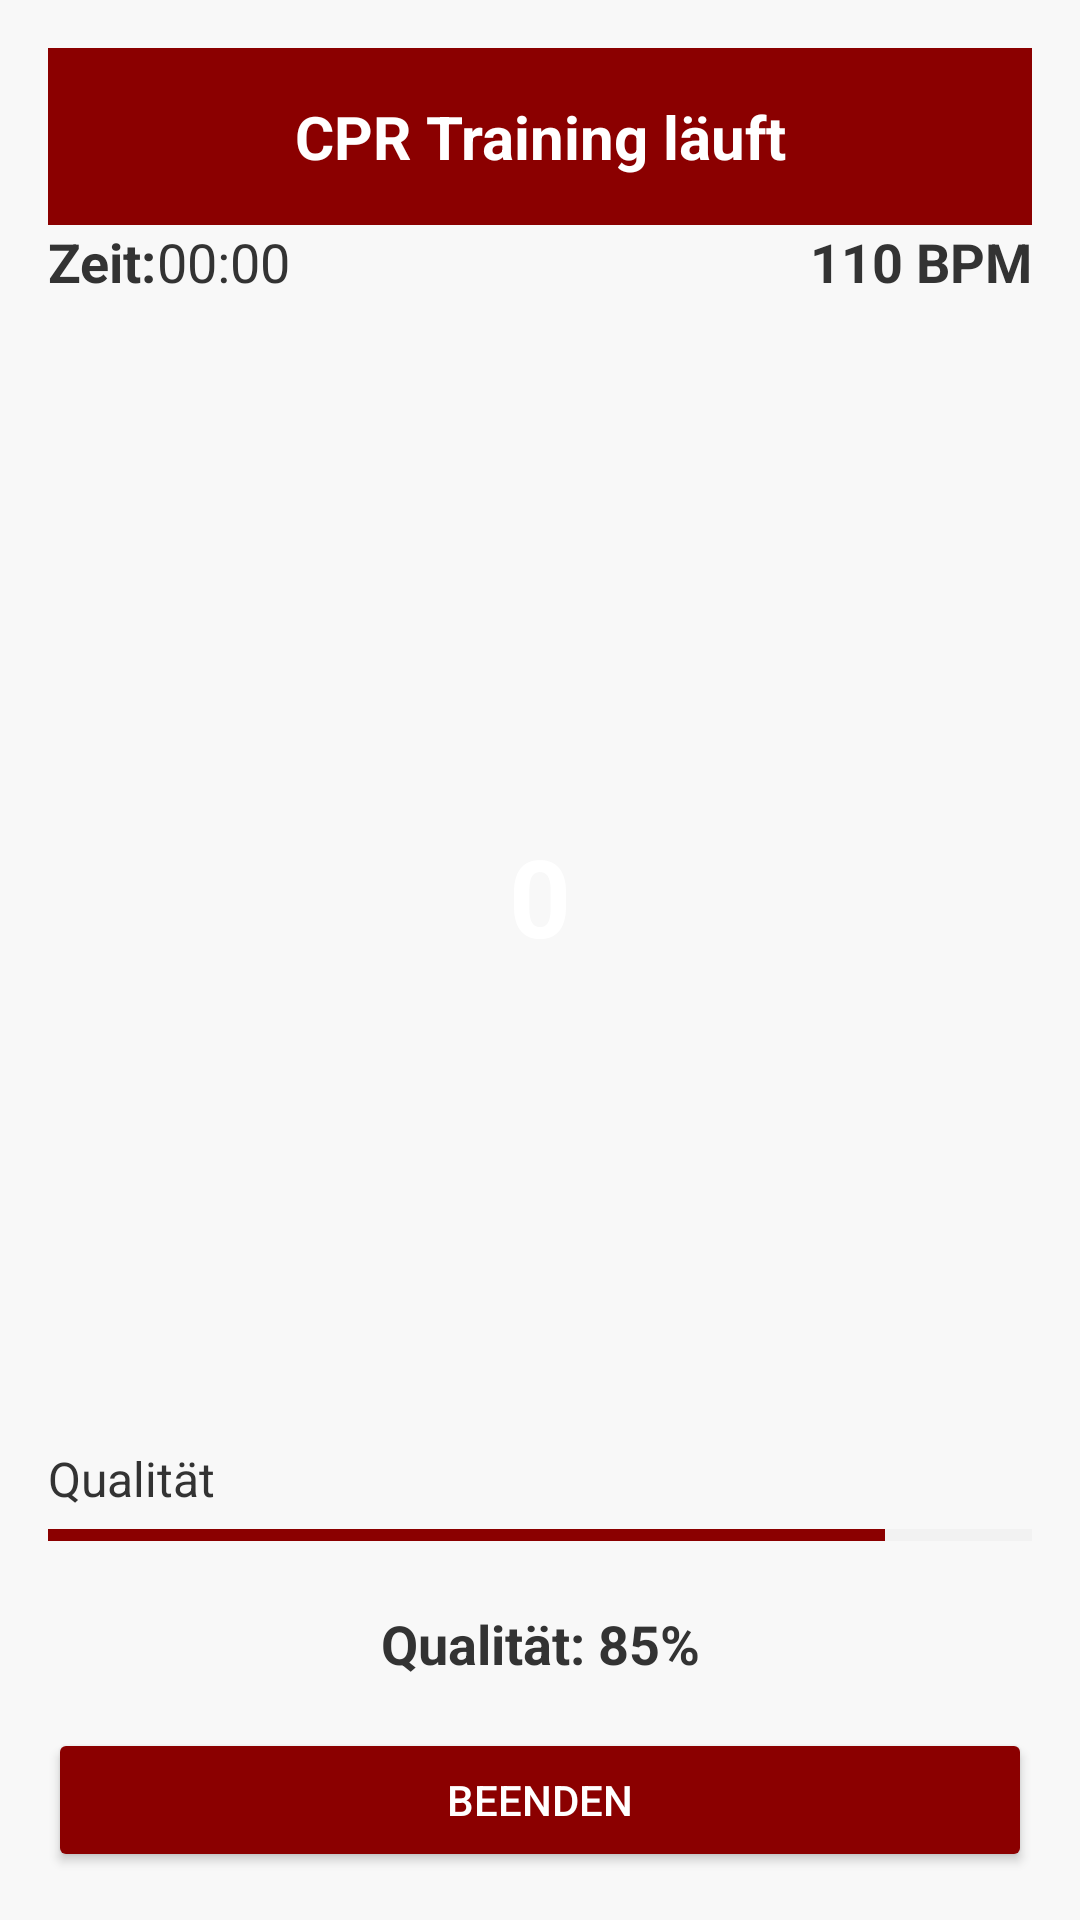

Write the Android layout XML for this screen, with the resource values it uses.
<!-- AndroidManifest.xml: application theme Theme.LifeSaver -->
<!-- res/layout/activity_herzdruckmassage_training.xml -->
<?xml version="1.0" encoding="utf-8"?>
<LinearLayout xmlns:android="http://schemas.android.com/apk/res/android"
    xmlns:app="http://schemas.android.com/apk/res-auto"
    android:layout_width="match_parent"
    android:layout_height="match_parent"
    android:orientation="vertical"
    android:background="#F8F8F8"
    android:padding="16dp">

    <TextView
        android:id="@+id/textViewTitle"
        android:layout_width="match_parent"
        android:layout_height="wrap_content"
        android:background="#8B0000"
        android:padding="16dp"
        android:text="@string/cpr_running_title"
        android:textAlignment="center"
        android:textColor="@android:color/white"
        android:textSize="20sp"
        android:textStyle="bold" />

    <LinearLayout
        android:layout_width="match_parent"
        android:layout_height="wrap_content"
        android:layout_marginBottom="16dp"
        android:orientation="horizontal">

        <TextView
            android:layout_width="wrap_content"
            android:layout_height="wrap_content"
            android:text="@string/cpr_time_label"
            android:textColor="#333333"
            android:textSize="18sp"
            android:textStyle="bold" />

        <TextView
            android:id="@+id/textViewTimer"
            android:layout_width="0dp"
            android:layout_height="wrap_content"
            android:layout_weight="1"
            android:text="@string/cpr_timer"
            android:textColor="#333333"
            android:textSize="18sp" />

        <TextView
            android:id="@+id/textViewBPM"
            android:layout_width="wrap_content"
            android:layout_height="wrap_content"
            android:text="110 BPM"
            android:textColor="#333333"
            android:textSize="18sp"
            android:textStyle="bold" />
    </LinearLayout>

    <FrameLayout
        android:layout_width="match_parent"
        android:layout_height="0dp"
        android:layout_weight="1"
        android:gravity="center">

        <ImageView
            android:id="@+id/imageViewHeart"
            android:layout_width="150dp"
            android:layout_height="150dp"
            android:layout_gravity="center"
            android:src="@drawable/ic_heart"
            app:tint="#B51212" />

        <TextView
            android:id="@+id/textViewCompressionCount"
            android:layout_width="wrap_content"
            android:layout_height="wrap_content"
            android:layout_gravity="center"
            android:text="@string/cpr_compression_count_default"
            android:textColor="#FFFFFF"
            android:textSize="36sp"
            android:textStyle="bold" />
    </FrameLayout>

    <TextView
        android:layout_width="match_parent"
        android:layout_height="wrap_content"
        android:text="@string/cpr_quality_label"
        android:textColor="#333333"
        android:textSize="16sp" />

    <ProgressBar
        android:id="@+id/progressBarQuality"
        style="?android:attr/progressBarStyleHorizontal"
        android:layout_width="match_parent"
        android:layout_height="16dp"
        android:layout_marginBottom="16dp"
        android:max="100"
        android:progress="85"
        android:progressTint="#8B0000"
        android:progressBackgroundTint="#E0E0E0" />

    <TextView
        android:id="@+id/textViewQuality"
        android:layout_width="match_parent"
        android:layout_height="wrap_content"
        android:layout_marginBottom="16dp"
        android:gravity="center"
        android:text="@string/cpr_quality_value"
        android:textColor="#333333"
        android:textSize="18sp"
        android:textStyle="bold" />

    <Button
        android:id="@+id/buttonEndTraining"
        android:layout_width="match_parent"
        android:layout_height="wrap_content"
        android:text="@string/cpr_end_training"
        android:backgroundTint="#8B0000"
        android:textColor="@android:color/white"
        android:padding="12dp" />
</LinearLayout>
<!-- resources referenced by this layout -->
<resources>
  <string name="cpr_compression_count_default">0</string>
  <string name="cpr_end_training">Beenden</string>
  <string name="cpr_quality_label">Qualität</string>
  <string name="cpr_quality_value">Qualität: 85%</string>
  <string name="cpr_running_title">CPR Training läuft</string>
  <string name="cpr_time_label">Zeit:</string>
  <string name="cpr_timer">00:00</string>
  <style name="Theme.LifeSaver" parent="Base.Theme.LifeSaver" />
  <style name="Base.Theme.LifeSaver" parent="Theme.Material3.DayNight.NoActionBar">
          
          <item name="android:windowBackground">@color/warm_white</item>
  
          
          <item name="android:statusBarColor">@color/warm_white</item>
  
          
          <item name="colorSecondaryContainer">@color/medium_red</item>
      </style>
  <color name="warm_white">#FFF9F8</color>
  <color name="medium_red">#EEF6ACA4</color>
</resources>
